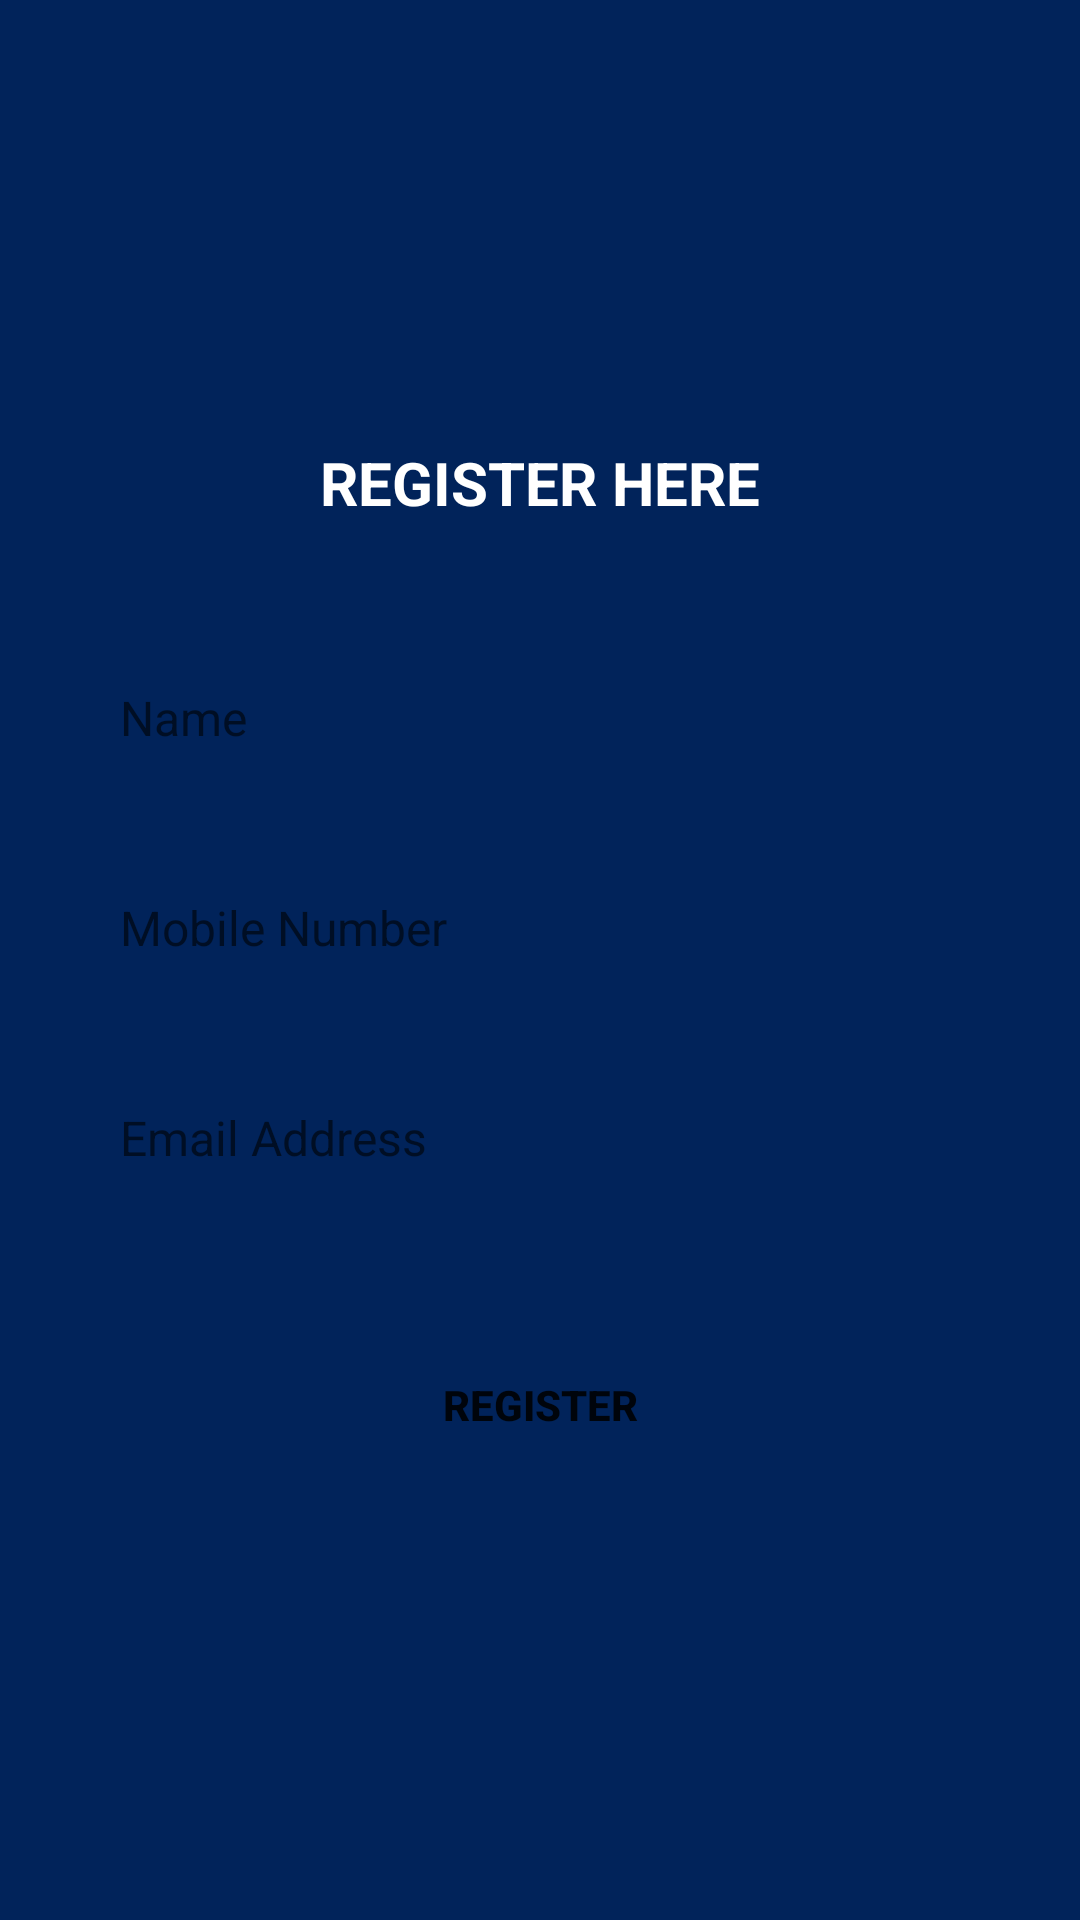

Produce the Android XML layout that renders to this screen, including the resource entries it uses.
<!-- AndroidManifest.xml: application theme Theme.AndroidFirebaseChat -->
<!-- res/layout/activity_register.xml -->
<?xml version="1.0" encoding="utf-8"?>
<LinearLayout xmlns:android="http://schemas.android.com/apk/res/android"
    xmlns:app="http://schemas.android.com/apk/res-auto"
    xmlns:tools="http://schemas.android.com/tools"
    android:layout_width="match_parent"
    android:layout_height="match_parent"
    android:orientation="vertical"
    android:gravity="center"
    android:background="@color/theme_color_B"
    tools:context=".Register">
    <TextView
        android:layout_width="match_parent"
        android:layout_height="wrap_content"
        android:textAllCaps="true"
        android:gravity="center"
        android:textSize="20sp"
        android:textColor="@color/white"
        android:textStyle="bold"
        android:text="Register Here"/>
    <EditText
        android:layout_width="match_parent"
        android:id="@+id/etName"
        android:layout_marginTop="40dp"
        android:layout_marginStart="20dp"
        android:layout_marginEnd="20dp"
        android:hint="Name"
        android:paddingStart="20dp"
        android:paddingEnd="0dp"
        android:textSize="16sp"
        android:inputType="text"
        android:maxLines="1"
        android:background="@drawable/round_back_white_10"
        android:layout_height="50dp"/>
    <EditText
        android:layout_width="match_parent"
        android:layout_marginStart="20dp"
        android:layout_marginEnd="20dp"
        android:id="@+id/etNumber"
        android:hint="Mobile Number"
        android:layout_marginTop="20dp"
        android:paddingStart="20dp"
        android:paddingEnd="0dp"
        android:textSize="16sp"
        android:inputType="number"
        android:maxLines="1"
        android:background="@drawable/round_back_white_10"
        android:layout_height="50dp"/>
    <EditText
        android:layout_width="match_parent"
        android:layout_marginStart="20dp"
        android:id="@+id/etEmail"
        android:layout_marginEnd="20dp"
        android:layout_marginTop="20dp"
        android:hint="Email Address"
        android:paddingStart="20dp"
        android:paddingEnd="0dp"
        android:textSize="16sp"
        android:inputType="text"
        android:maxLines="1"
        android:background="@drawable/round_back_white_10"
        android:layout_height="50dp"/>
    <Button
        android:layout_width="wrap_content"
        android:layout_height="wrap_content"
        android:id="@+id/btnRegister"
        android:layout_marginStart="20dp"
        android:layout_marginEnd="20dp"
        android:layout_marginTop="40dp"
        android:text="Register"
        android:textStyle="bold"
        android:background="@drawable/round_back_theme"
        />
</LinearLayout>
<!-- resources referenced by this layout -->
<resources>
  <color name="theme_color_B">#01235A</color>
  <color name="white">#FFFFFFFF</color>
  <style name="Theme.AndroidFirebaseChat" parent="Theme.MaterialComponents.DayNight.DarkActionBar">
          
          <item name="colorPrimary">@color/purple_500</item>
          <item name="colorPrimaryVariant">@color/purple_700</item>
          <item name="colorOnPrimary">@color/white</item>
          
          <item name="colorSecondary">@color/teal_200</item>
          <item name="colorSecondaryVariant">@color/teal_700</item>
          <item name="colorOnSecondary">@color/black</item>
          
          <item name="android:statusBarColor" tools:targetApi="l">?attr/colorPrimaryVariant</item>
          
      </style>
  <color name="purple_500">#FF6200EE</color>
  <color name="purple_700">#FF3700B3</color>
  <color name="teal_200">#FF03DAC5</color>
  <color name="teal_700">#FF018786</color>
  <color name="black">#FF000000</color>
</resources>
